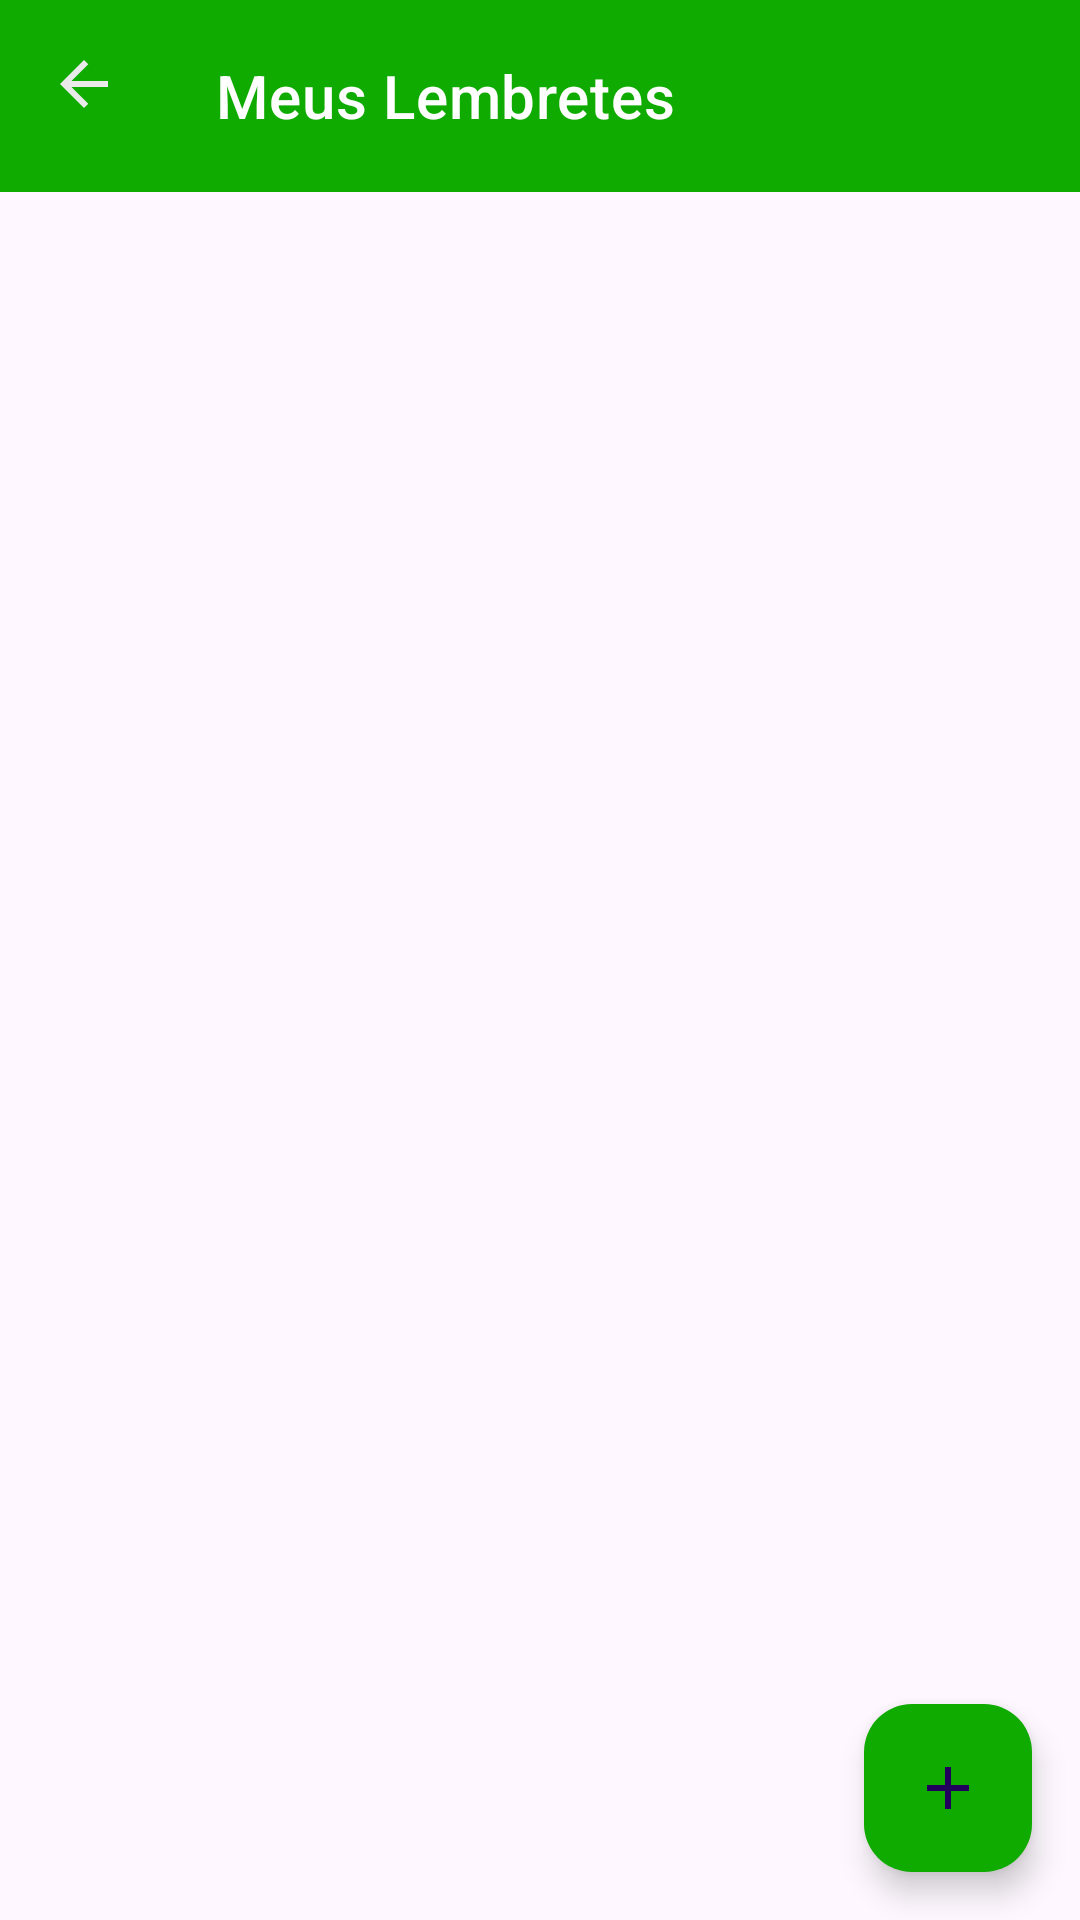

Reconstruct the res/layout file that produces this screen, plus the resources it refers to.
<!-- AndroidManifest.xml: application theme Base.Theme.DiabFit -->
<!-- res/layout/activity_reminder_list.xml -->
<?xml version="1.0" encoding="utf-8"?>
<RelativeLayout xmlns:android="http://schemas.android.com/apk/res/android"
    xmlns:app="http://schemas.android.com/apk/res-auto"
    xmlns:tools="http://schemas.android.com/tools"
    android:id="@+id/main"
    android:layout_width="match_parent"
    android:layout_height="match_parent"
    tools:context=".ReminderListActivity">


    <com.google.android.material.appbar.AppBarLayout
        android:id="@+id/app_bar_layout"
        android:layout_width="match_parent"
        android:layout_height="wrap_content">

        <com.google.android.material.appbar.MaterialToolbar
            android:id="@+id/top_app_bar_lembretes"
            android:layout_width="match_parent"
            android:layout_height="?attr/actionBarSize"
            android:backgroundTint="@color/green"
            app:title="Meus Lembretes"
            app:navigationIcon="@drawable/ic_arrow_back"
            style="@style/Widget.MaterialComponents.Toolbar.Primary" />

    </com.google.android.material.appbar.AppBarLayout>


    <androidx.recyclerview.widget.RecyclerView
        android:id="@+id/recyclerViewReminders"
        android:layout_width="match_parent"
        android:layout_height="match_parent"
        android:layout_below="@id/app_bar_layout"
        android:paddingTop="8dp"
        android:paddingBottom="8dp"
        app:layoutManager="androidx.recyclerview.widget.LinearLayoutManager"
        tools:listitem="@layout/reminder_item" />

    <com.google.android.material.floatingactionbutton.FloatingActionButton
        android:id="@+id/fabAddReminder"
        android:layout_width="wrap_content"
        android:layout_height="wrap_content"
        android:layout_alignParentEnd="true"
        android:layout_alignParentBottom="true"
        android:layout_margin="16dp"
        android:contentDescription="Adicionar novo lembrete"
        android:src="@drawable/ic_add"
        app:backgroundTint="@color/green" />

</RelativeLayout>
<!-- res/layout/reminder_item.xml (included above) -->
<?xml version="1.0" encoding="utf-8"?>
<androidx.cardview.widget.CardView xmlns:android="http://schemas.android.com/apk/res/android"
    xmlns:app="http://schemas.android.com/apk/res-auto"
    android:layout_width="match_parent"
    android:layout_height="wrap_content"
    android:layout_marginHorizontal="12dp"
    android:layout_marginVertical="6dp"
    app:cardCornerRadius="8dp"
    app:cardElevation="4dp">

    <LinearLayout
        android:layout_width="match_parent"
        android:layout_height="wrap_content"
        android:orientation="horizontal"
        android:padding="12dp">

        <LinearLayout
            android:layout_width="0dp"
            android:layout_height="wrap_content"
            android:layout_weight="1"
            android:orientation="vertical">

            <TextView
                android:id="@+id/textViewDescription"
                android:layout_width="wrap_content"
                android:layout_height="wrap_content"
                android:fontFamily="@font/poppins"
                android:text="Descrição do Lembrete"
                android:textColor="@android:color/black"
                android:textSize="16sp"
                android:textStyle="bold" />

            <TextView
                android:id="@+id/textViewDateTime"
                android:layout_width="wrap_content"
                android:layout_height="wrap_content"
                android:fontFamily="@font/poppins"
                android:text="25/11/2025 às 14:30"
                android:textSize="14sp" />

        </LinearLayout>


        <ImageButton
            android:id="@+id/buttonEdit"
            android:layout_width="48dp"
            android:layout_height="48dp"
            android:background="?attr/selectableItemBackgroundBorderless"
            android:contentDescription="Editar Lembrete"
            android:src="@drawable/ic_edit" />


        <ImageButton
            android:id="@+id/buttonDelete"
            android:layout_width="48dp"
            android:layout_height="48dp"
            android:layout_marginStart="8dp"
            android:background="?attr/selectableItemBackgroundBorderless"
            android:contentDescription="Apagar Lembrete"
            android:src="@drawable/ic_delete" />

    </LinearLayout>

</androidx.cardview.widget.CardView>
<!-- resources referenced by this layout -->
<resources>
  <color name="green">#0FAB00</color>
  <!-- drawable ic_add (drawable) -->
  <vector xmlns:android="http://schemas.android.com/apk/res/android" android:height="24dp" android:tint="#EAEAEA" android:viewportHeight="24" android:viewportWidth="24" android:width="24dp">
        
      <path android:fillColor="@android:color/white" android:pathData="M19,13h-6v6h-2v-6H5v-2h6V5h2v6h6v2z"/>
      
  </vector>
  <!-- drawable ic_arrow_back (drawable) -->
  <vector xmlns:android="http://schemas.android.com/apk/res/android" android:autoMirrored="true" android:height="24dp" android:tint="#EAEAEA" android:viewportHeight="960" android:viewportWidth="960" android:width="24dp">
        
      <path android:fillColor="@android:color/white" android:pathData="M313,520L537,744L480,800L160,480L480,160L537,216L313,440L800,440L800,520L313,520Z"/>
      
  </vector>
  <!-- drawable ic_delete (drawable) -->
  <vector xmlns:android="http://schemas.android.com/apk/res/android" android:height="24dp" android:tint="#C70606" android:viewportHeight="24" android:viewportWidth="24" android:width="24dp">
        
      <path android:fillColor="@android:color/white" android:pathData="M22,12c0,-5.5 -4.5,-10 -10,-10S2,6.5 2,12s4.5,10 10,10S22,17.5 22,12zM5.7,7.1l11.2,11.2c-1.3,1.1 -3,1.7 -4.9,1.7c-4.4,0 -8,-3.6 -8,-8C4,10.1 4.6,8.4 5.7,7.1zM20,12c0,1.9 -0.6,3.6 -1.7,4.9L7.1,5.7C8.4,4.6 10.1,4 12,4C16.4,4 20,7.6 20,12z"/>
      
  </vector>
  <!-- drawable ic_edit (drawable) -->
  <vector xmlns:android="http://schemas.android.com/apk/res/android" android:height="24dp" android:tint="#1A9551" android:viewportHeight="960" android:viewportWidth="960" android:width="24dp">
        
      <path android:fillColor="@android:color/white" android:pathData="M80,960L80,800L880,800L880,960L80,960ZM240,640L296,640L608,329L579,300L551,272L240,584L240,640ZM160,720L160,550L608,103Q619,92 633.5,86Q648,80 664,80Q680,80 695,86Q710,92 722,104L777,160Q789,171 794.5,186Q800,201 800,217Q800,232 794.5,246.5Q789,261 777,273L330,720L160,720ZM720,216L720,216L664,160L664,160L720,216ZM608,329L579,300L551,272L551,272L608,329Z"/>
      
  </vector>
  <style name="Base.Theme.DiabFit" parent="Theme.Material3.DayNight.NoActionBar">
          
          
      </style>
</resources>
